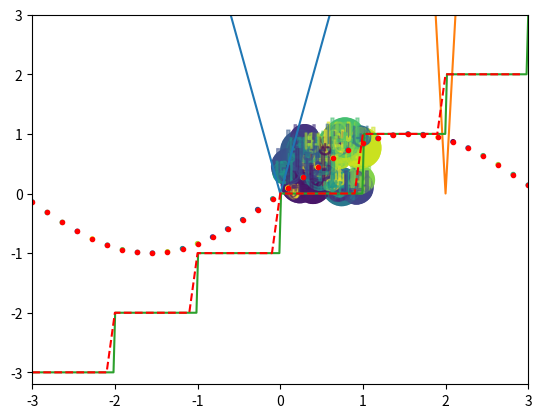

Python code for this plot:
import numpy as np
import pandas as pd
import matplotlib.pyplot as plt
import seaborn as sns

%matplotlib inline

x = np.linspace(-10, 10, 5)
y = x**2
plt.plot(x, y)
plt.show()

x = np.linspace(-10, 10, 100)
# y = x**2
plt.plot(y)
plt.show()

x = np.linspace(-3, 3, 300)
y = np.floor(x)

plt.plot(x, y)
plt.show()

    

x = np.arange(-3, 3, 7)
y = np.floor(x)


plt.step(x, y, label='pre (default)')

# y -= 0.5
# plt.step(x, y, where='mid', label='mid')

# y -= 0.5
# plt.step(x, y, where='post', label='post')

# y = np.ma.masked_where((y0 > -0.15) & (y0 < 0.15), y - 0.5)
# plt.step(x, y, label='masked (pre)')

# plt.legend()

plt.xlim(-3, 3)
plt.ylim(-3.2, 3)

plt.show()

x = np.arange(-3, 3, 0.1)
y = np.floor(x)


plt.plot(x, y, 'r--', label='pre (default)')

plt.show()

# Fixing random state for reproducibility
np.random.seed(19680801)



N = 50
x = np.random.rand(N)
y = np.random.rand(N)

plt.scatter(x, y)
plt.show()

colors = np.random.rand(N)



plt.scatter(x, y, c=colors)
plt.show()

area = (30 * np.random.rand(N))**2  # 0 to 15 point radii

plt.scatter(x, y, s=area, c=colors)
plt.show()

plt.scatter(x, y, s=area, c=colors, alpha=0.5)
plt.show()

plt.scatter(x, y, s=area, c=colors, alpha=0.5, marker=r'$\clubsuit$')
plt.show()

plt.scatter(x, y, s=area, c=colors, alpha=0.5, marker=r'$\biguplus$')
plt.show()

### Zad narysj wykres z punktami y = sin(x) czerwoną linią kropkowaną

x = np.linspace(-9, 9, 100)
y = np.sin(x)

plt.plot(x, y, 'r.')
plt.show()

colors = np.random.rand(100)
plt.scatter(x, y, c=colors, marker='.')
plt.show()

